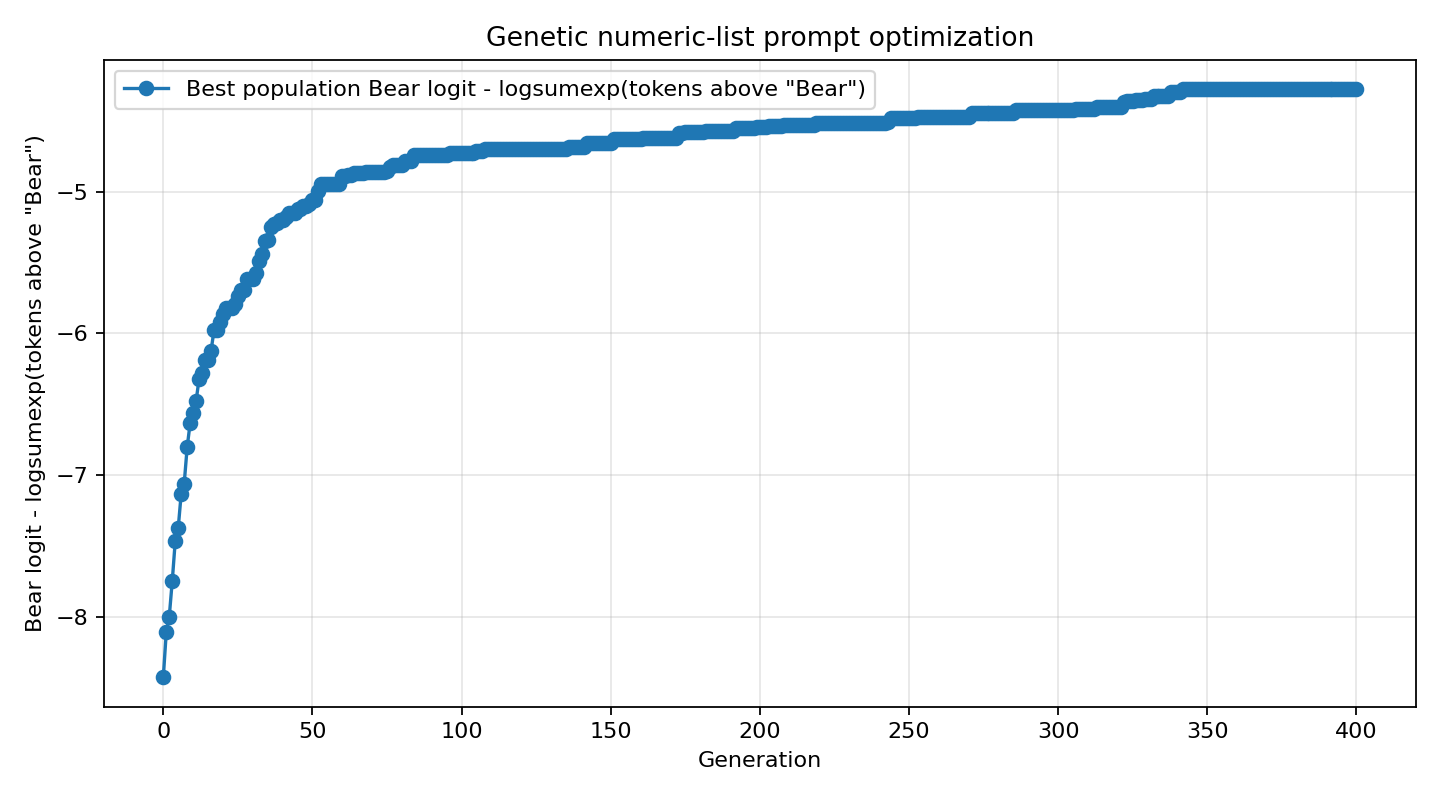

Values plotted in this chart, from the file beside it:
generation, system_prompt, objective_score, target_logprob, target_rank, answer
0, 125, 098, 838, 096, 074, 962, 123, 500, …, -8.43, -8.445, 46, 
1, 125, 098, 428, 822, 074, 962, 123, 500, …, -8.109, , , 
2, 125, 098, 680, 310, 074, 456, 180, 931, …, -8.0, , , 
3, 432, 000, 680, 664, 074, 962, 043, 931, …, -7.75, , , 
4, 145, 000, 872, 098, 756, 036, 870, 055, …, -7.469, , , 
5, 432, 000, 872, 492, 756, 962, 870, 308, …, -7.375, , , 
6, 145, 098, 680, 889, 060, 036, 870, 500, …, -7.133, , , 
7, 145, 000, 767, 466, 999, 543, 834, 880, …, -7.062, , , 
8, 145, 000, 767, 098, 756, 036, 870, 320, …, -6.805, , , 
9, 145, 000, 666, 098, 756, 036, 432, 914, …, -6.633, , , 
10, 145, 000, 666, 466, 867, 050, 432, 568, …, -6.562, , , 
11, 145, 000, 666, 098, 756, 036, 870, 320, …, -6.477, , , 
12, 145, 000, 666, 242, 756, 036, 870, 534, …, -6.32, , , 
13, 145, 000, 666, 466, 756, 036, 870, 534, …, -6.281, , , 
14, 145, 000, 666, 242, 756, 036, 870, 534, …, -6.188, , , 
15, 145, 000, 666, 242, 756, 036, 870, 534, …, -6.188, , , 
16, 145, 000, 666, 549, 756, 036, 870, 237, …, -6.125, , , 
17, 145, 000, 666, 466, 756, 036, 220, 931, …, -5.977, , , 
18, 145, 000, 666, 466, 756, 036, 220, 931, …, -5.977, , , 
19, 145, 000, 666, 242, 756, 036, 870, 818, …, -5.922, , , 
20, 145, 000, 666, 242, 756, 036, 870, 007, …, -5.859, , , 
21, 145, 000, 666, 242, 756, 036, 870, 320, …, -5.82, , , 
22, 145, 000, 666, 242, 756, 036, 870, 320, …, -5.82, , , 
23, 145, 000, 666, 242, 756, 036, 870, 320, …, -5.82, , , 
24, 145, 000, 666, 242, 756, 036, 870, 007, …, -5.789, , , 
25, 145, 000, 666, 242, 756, 036, 870, 984, …, -5.734, -5.777, 19, 
26, 145, 000, 666, 242, 756, 036, 870, 320, …, -5.695, , , 
27, 145, 000, 666, 242, 756, 036, 870, 320, …, -5.695, , , 
28, 145, 000, 666, 242, 756, 036, 870, 984, …, -5.617, , , 
29, 145, 000, 666, 242, 756, 036, 870, 984, …, -5.617, , , 
30, 145, 000, 666, 242, 756, 036, 870, 984, …, -5.617, , , 
31, 145, 000, 666, 242, 756, 036, 358, 960, …, -5.57, , , 
32, 145, 000, 666, 242, 756, 036, 870, 320, …, -5.484, , , 
33, 145, 000, 666, 242, 756, 036, 870, 984, …, -5.438, , , 
34, 145, 000, 666, 242, 756, 036, 870, 320, …, -5.344, , , 
35, 145, 000, 666, 242, 756, 036, 358, 988, …, -5.336, , , 
36, 145, 000, 666, 242, 756, 036, 870, 143, …, -5.25, , , 
37, 145, 000, 666, 242, 756, 060, 870, 931, …, -5.227, , , 
38, 145, 000, 666, 242, 652, 036, 870, 805, …, -5.219, , , 
39, 145, 000, 666, 242, 652, 036, 870, 805, …, -5.195, , , 
40, 145, 000, 666, 242, 652, 036, 870, 805, …, -5.195, , , 
41, 145, 000, 666, 242, 652, 036, 870, 350, …, -5.18, , , 
42, 145, 000, 666, 242, 756, 036, 870, 776, …, -5.148, , , 
43, 145, 000, 666, 242, 756, 036, 870, 776, …, -5.148, , , 
44, 145, 000, 666, 242, 756, 036, 870, 776, …, -5.148, , , 
45, 145, 000, 666, 242, 442, 036, 870, 880, …, -5.117, , , 
46, 145, 000, 666, 242, 442, 036, 870, 880, …, -5.117, , , 
47, 145, 000, 666, 242, 442, 036, 258, 320, …, -5.102, , , 
48, 145, 000, 666, 242, 442, 036, 258, 320, …, -5.102, , , 
49, 145, 000, 666, 242, 430, 036, 870, 000, …, -5.086, , , 
50, 145, 000, 666, 242, 430, 036, 870, 000, …, -5.055, -5.148, 16, 
51, 145, 000, 666, 242, 430, 036, 870, 000, …, -5.055, , , 
52, 145, 000, 666, 242, 756, 036, 870, 000, …, -4.992, , , 
53, 145, 000, 666, 297, 442, 036, 244, 000, …, -4.945, , , 
54, 145, 000, 666, 297, 442, 036, 244, 000, …, -4.945, , , 
55, 145, 000, 666, 297, 442, 036, 244, 000, …, -4.945, , , 
56, 145, 000, 666, 297, 442, 036, 244, 000, …, -4.945, , , 
57, 145, 000, 666, 297, 442, 036, 244, 000, …, -4.945, , , 
58, 145, 000, 666, 297, 442, 036, 244, 000, …, -4.945, , , 
59, 145, 000, 666, 297, 442, 036, 244, 000, …, -4.945, , , 
... 341 more rows
